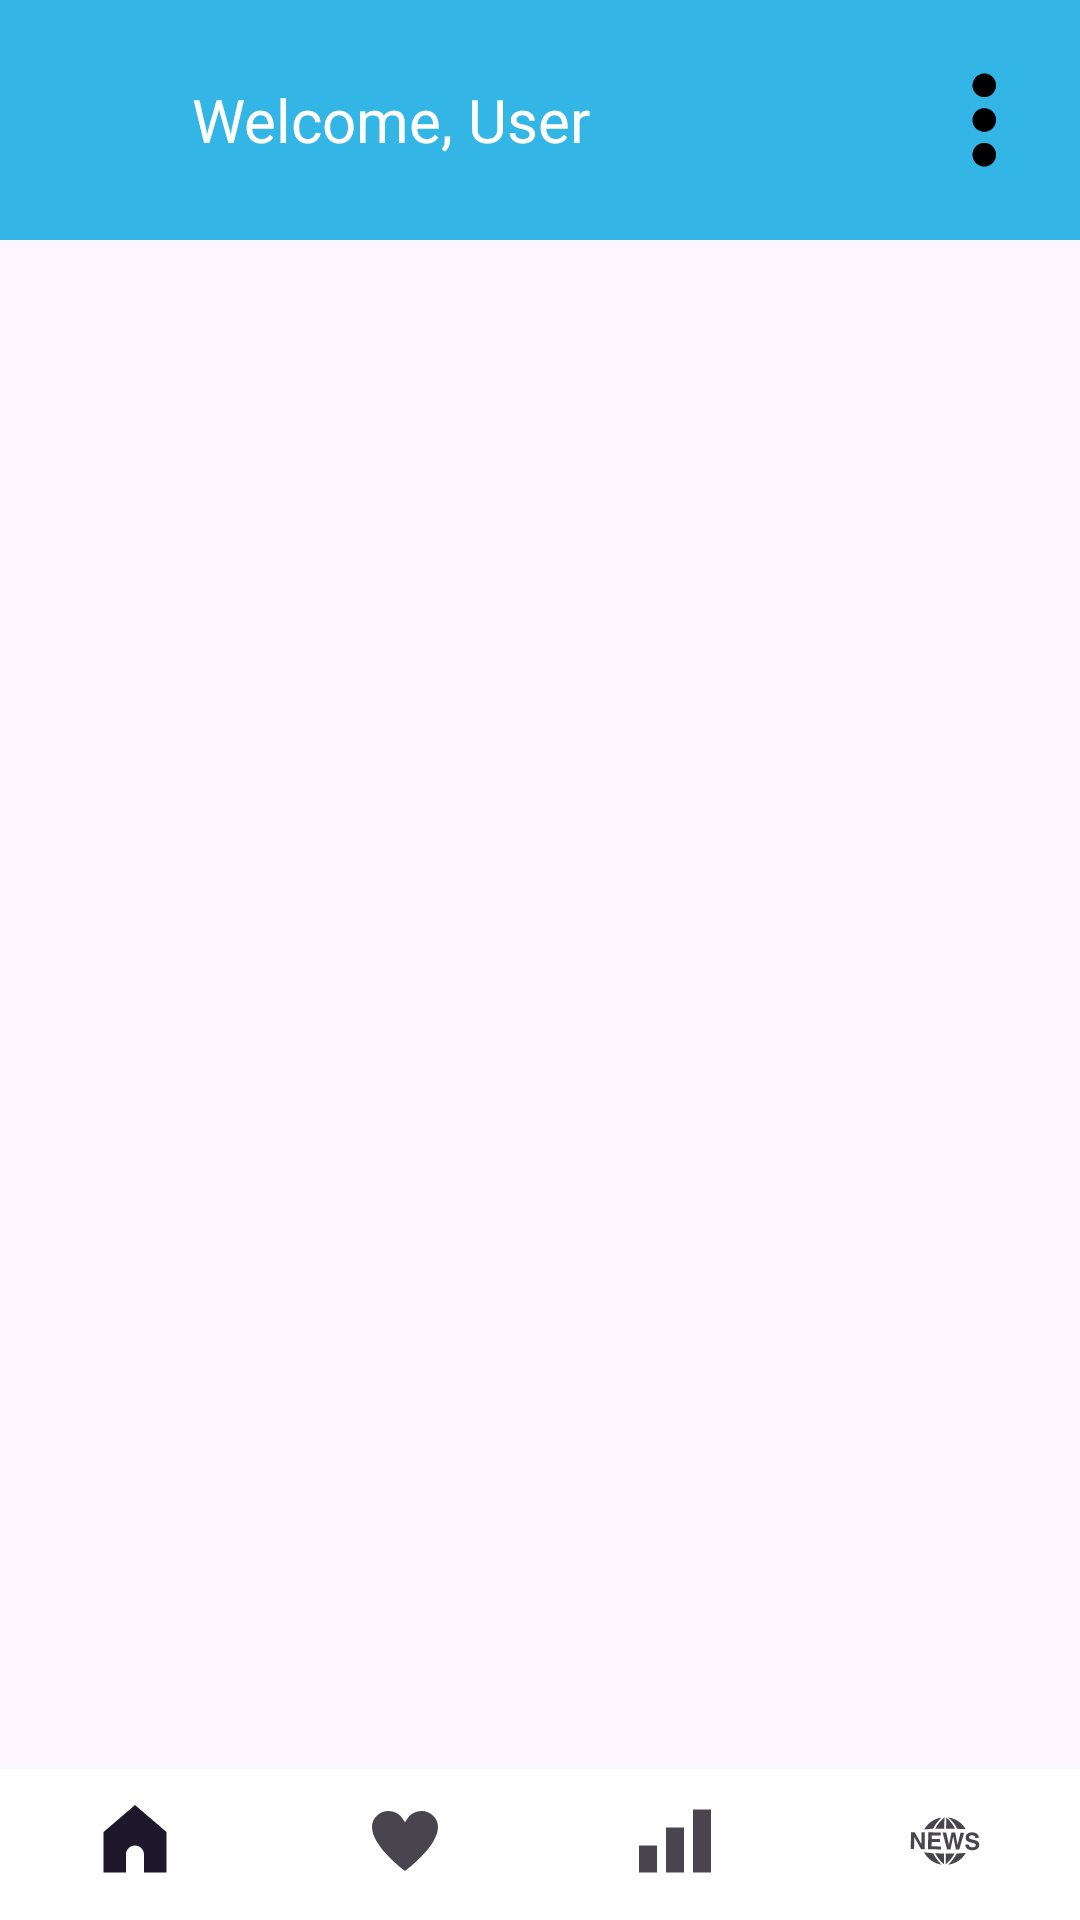

The Android layout XML behind this screen, and the referenced resources:
<!-- AndroidManifest.xml: application theme Theme.StockWatchApp -->
<!-- res/layout/activity_favorite.xml -->
<?xml version="1.0" encoding="utf-8"?>
<RelativeLayout xmlns:android="http://schemas.android.com/apk/res/android"
    xmlns:tools="http://schemas.android.com/tools"
    android:layout_width="match_parent"
    android:layout_height="match_parent"
    xmlns:app="http://schemas.android.com/apk/res-auto"
    tools:context=".FavoriteActivity">

    <RelativeLayout
        android:id="@+id/header"
        android:layout_width="match_parent"
        android:layout_height="80dp"
        android:background="@android:color/holo_blue_light"
        android:padding="16dp"
        android:layout_alignParentTop="true">

        
        <ImageView
            android:id="@+id/userIcon"
            android:layout_width="40dp"
            android:layout_height="40dp"
            android:src="@drawable/baseline_person_24"
            android:layout_alignParentStart="true"
            android:layout_centerVertical="true"
            android:layout_marginEnd="8dp" />

        
        <TextView
            android:id="@+id/welcomeUserText"
            android:layout_width="wrap_content"
            android:layout_height="wrap_content"
            android:text="Welcome, User"
            android:textSize="20sp"
            android:textColor="@android:color/white"
            android:layout_toEndOf="@id/userIcon"
            android:layout_centerVertical="true" />

        
        <ImageView
            android:id="@+id/menuIcon"
            android:layout_width="32dp"
            android:layout_height="32dp"
            android:src="@drawable/options_vertical_svgrepo_com"
            android:layout_alignParentEnd="true"
            android:layout_centerVertical="true"
            android:layout_marginStart="8dp" />
    </RelativeLayout>

    <androidx.recyclerview.widget.RecyclerView
        android:id="@+id/favoriteRecyclerView"
        android:layout_width="match_parent"
        android:layout_height="match_parent"
        android:layout_below="@id/header"
        android:layout_above="@id/bottomNavigation"
        android:padding="16dp"
        tools:listitem="@layout/item_stock_favoried" />


    <com.google.android.material.bottomnavigation.BottomNavigationView
        android:id="@+id/bottomNavigation"
        android:layout_width="match_parent"
        android:layout_height="wrap_content"
        android:layout_alignParentBottom="true"
        app:menu="@menu/bottom_nav_menu"
        android:layout_marginBottom="-30dp"
        android:background="@android:color/white"
        app:labelVisibilityMode="labeled" />

</RelativeLayout>
<!-- res/layout/item_stock_favoried.xml (included above) -->
<RelativeLayout xmlns:android="http://schemas.android.com/apk/res/android"
    android:layout_width="match_parent"
    android:layout_height="wrap_content"
    android:padding="16dp"
    android:background="@android:color/white">

    <TextView
        android:id="@+id/stockSymbol"
        android:layout_width="wrap_content"
        android:layout_height="wrap_content"
        android:text="AAPL"
        android:textSize="18sp"
        android:textStyle="bold"
        android:textColor="@android:color/black" />

    <TextView
        android:id="@+id/stockPrice"
        android:layout_width="wrap_content"
        android:layout_height="wrap_content"
        android:text="$150.00"
        android:textSize="16sp"
        android:textColor="@android:color/darker_gray"
        android:layout_below="@id/stockSymbol"
        android:layout_marginTop="4dp" />

    <TextView
        android:id="@+id/stockChangePercent"
        android:layout_width="wrap_content"
        android:layout_height="wrap_content"
        android:text="-0.12%"
        android:textSize="14sp"
        android:textColor="@android:color/holo_red_dark"
        android:layout_below="@id/stockPrice"
        android:layout_marginTop="4dp" />


    <ImageView
        android:id="@+id/favoriteIcon"
        android:layout_width="32dp"
        android:layout_height="32dp"
        android:src="@drawable/ic_favorite"
        android:layout_alignParentEnd="true"
        android:layout_centerVertical="true"
        android:layout_marginStart="8dp" />

</RelativeLayout>
<!-- resources referenced by this layout -->
<resources>
  <!-- drawable ic_favorite (drawable) -->
  <?xml version="1.0" encoding="utf-8"?>
  <vector xmlns:android="http://schemas.android.com/apk/res/android"
      android:width="24dp"
      android:height="24dp"
      android:viewportWidth="24"
      android:viewportHeight="24">
  
      <path
          android:fillColor="#000000"
          android:pathData="M12,22C9.63,20.17,1,13.12,1,7.31C1,4.38,3.47,2,6.5,2c1.9,0,3.64,0.93,4.65,2.48L12,5.78l0.85-1.3 C13.86,2.93,15.6,2,17.5,2C20.53,2,23,4.38,23,7.31C23,13.15,14.38,20.18,12,22z" />
  </vector>
  <!-- drawable options_vertical_svgrepo_com (drawable) -->
  <?xml version="1.0" encoding="utf-8"?>
  <vector xmlns:android="http://schemas.android.com/apk/res/android"
      android:width="32dp"
      android:height="32dp"
      android:viewportWidth="32"
      android:viewportHeight="32">
  
      <path
          android:fillColor="#000000"
          android:pathData="M12.15 28.012v-0.85c0.019-0.069 0.050-0.131 0.063-0.2 0.275-1.788 1.762-3.2 3.506-3.319 1.95-0.137 3.6 0.975 4.137 2.787 0.069 0.238 0.119 0.488 0.181 0.731v0.85c-0.019 0.056-0.050 0.106-0.056 0.169-0.269 1.65-1.456 2.906-3.081 3.262-0.125 0.025-0.25 0.063-0.375 0.094h-0.85c-0.056-0.019-0.113-0.050-0.169-0.056-1.625-0.262-2.862-1.419-3.237-3.025-0.037-0.156-0.081-0.3-0.119-0.444zM20.038 3.988l-0 0.85c-0.019 0.069-0.050 0.131-0.056 0.2-0.281 1.8-1.775 3.206-3.538 3.319-1.944 0.125-3.588-1-4.119-2.819-0.069-0.231-0.119-0.469-0.175-0.7v-0.85c0.019-0.056 0.050-0.106 0.063-0.162 0.3-1.625 1.244-2.688 2.819-3.194 0.206-0.069 0.425-0.106 0.637-0.162h0.85c0.056 0.019 0.113 0.050 0.169 0.056 1.631 0.269 2.863 1.419 3.238 3.025 0.038 0.15 0.075 0.294 0.113 0.437zM20.037 15.575v0.85c-0.019 0.069-0.050 0.131-0.063 0.2-0.281 1.794-1.831 3.238-3.581 3.313-1.969 0.087-3.637-1.1-4.106-2.931-0.050-0.194-0.094-0.387-0.137-0.581v-0.85c0.019-0.069 0.050-0.131 0.063-0.2 0.275-1.794 1.831-3.238 3.581-3.319 1.969-0.094 3.637 1.1 4.106 2.931 0.050 0.2 0.094 0.394 0.137 0.588z" />
  </vector>
  <style name="Theme.StockWatchApp" parent="Base.Theme.StockWatchApp" />
  <style name="Base.Theme.StockWatchApp" parent="Theme.Material3.DayNight.NoActionBar">
          
          
      </style>
</resources>
